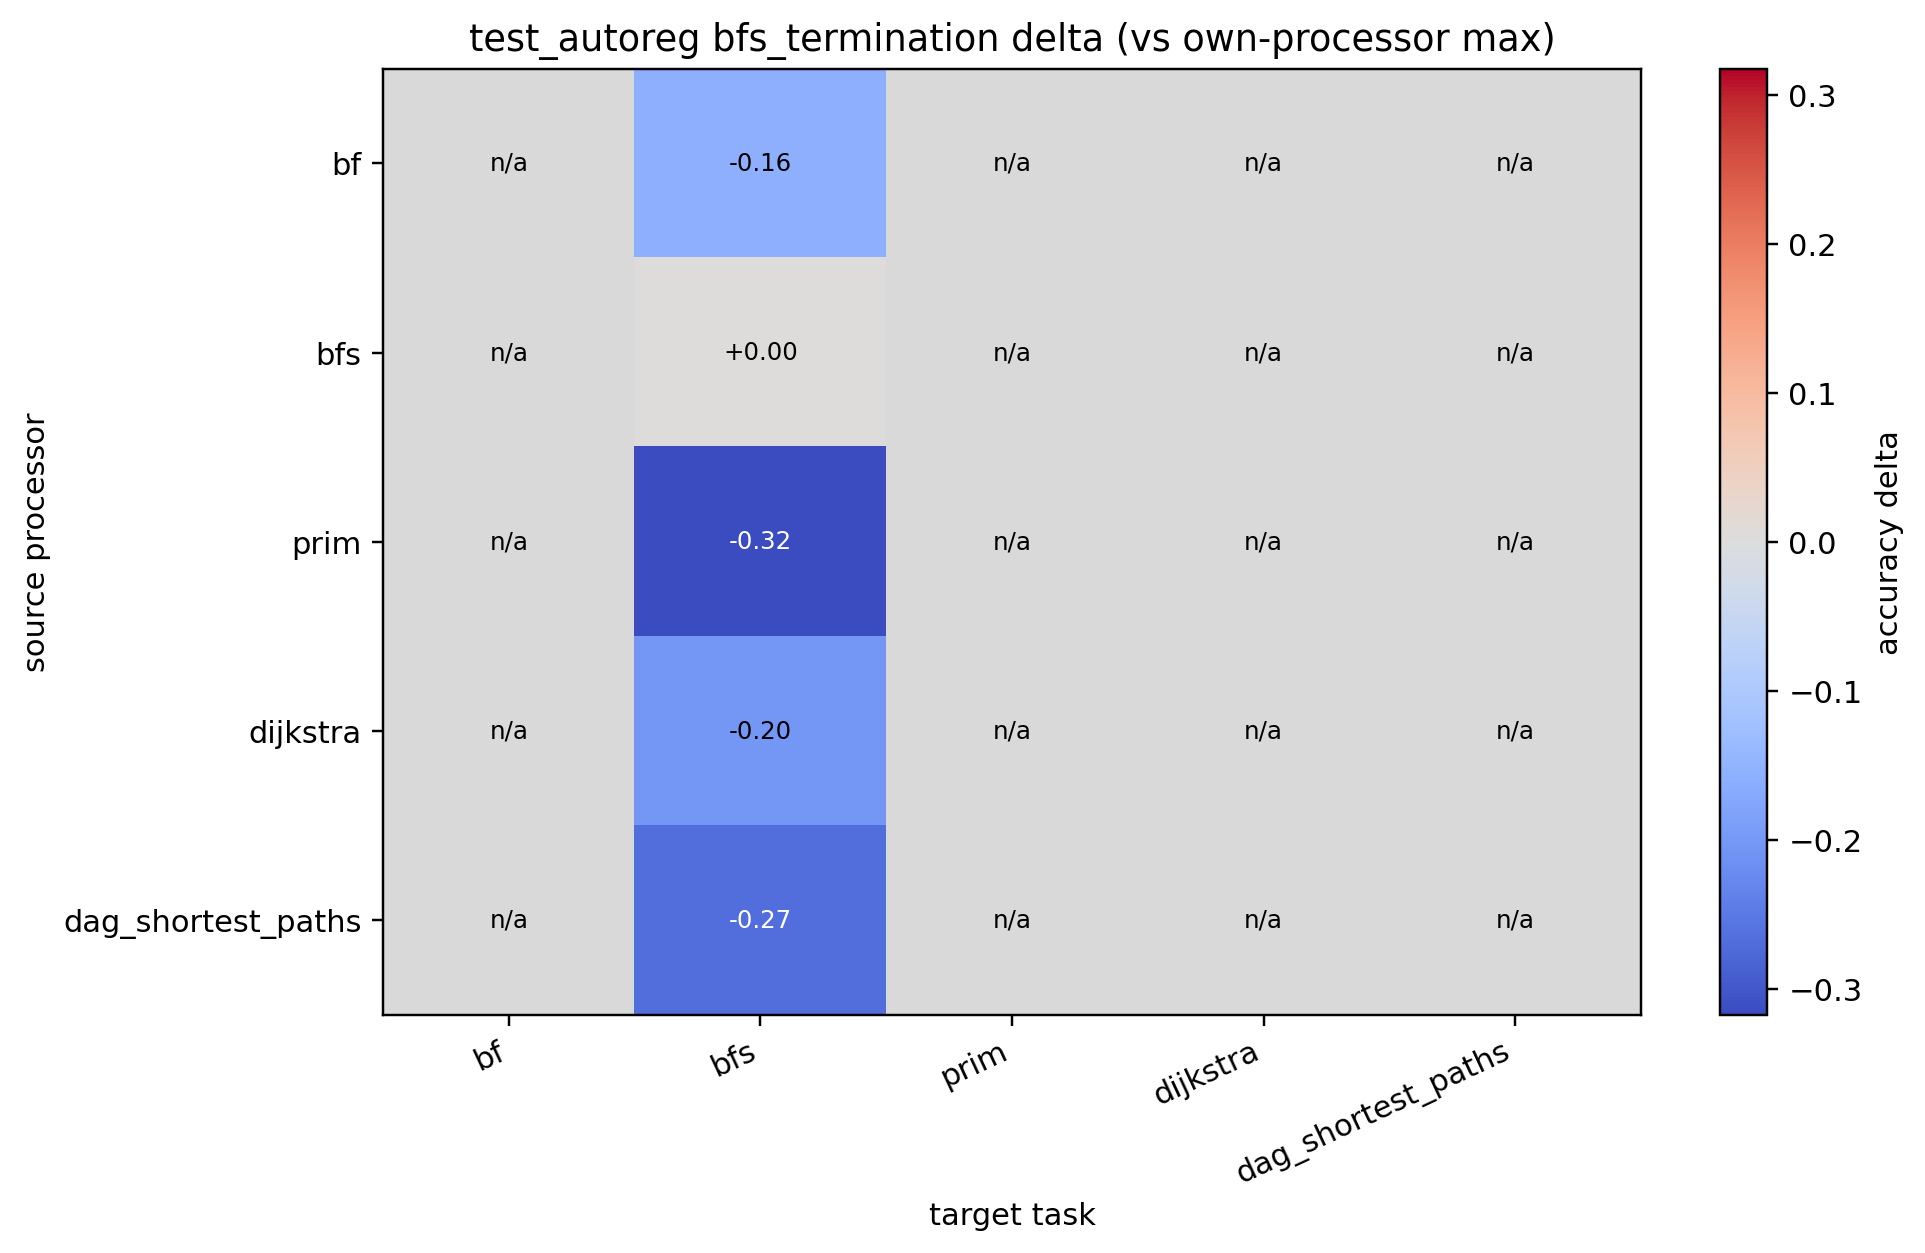

The table this chart was drawn from, first rows:
source, bf, bfs, prim, dijkstra, dag_shortest_paths
bf, , -0.1588, , , 
bfs, , 0.000000, , , 
prim, , -0.3178, , , 
dijkstra, , -0.2022, , , 
dag_shortest_paths, , -0.2667, , , 
